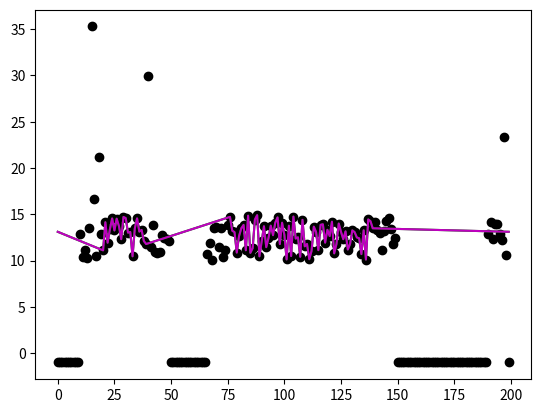

Write the Python code that produced this figure. (Note: this script raises an exception after producing the figure.)
# PyeNalysis

__author__ = "Edwin Dalmaijer"


import copy
import numpy
from scipy.interpolate import interp1d

# DEBUG #
from matplotlib import pyplot
# # # # #


def interpolate_blink(signal, mode='auto', velthresh=5, maxdur=500, margin=10, invalid=-1, edfonly=False):
	
	"""Returns signal with interpolated results, based on a cubic or linear
	interpolation of all blinks detected in the signal; based on:
	https://github.com/smathot/exparser/blob/master/exparser/TraceKit.py
	
	arguments
	signal	--	a vector (i.e. a NumPy array) containing a single
				trace of your signal; alternatively a trial gaze data
				dict as is returned by edfreader can be passed; in this
				case the blink ending events will be used to find blinks
				before the pupil size velocity algorithm will be used
				(NOTE: this means both will be used successively!)
	
	keyword arguments
	mode		--	string indicating what kind of interpolation to use:
				'linear' for a linear interpolation
				'cubic' for a cubic interpolation
				'auto' for a cubic interpolation is possible (i.e.
					when more than four data points are available)
					and linear when this is not the case
				(default = 'auto')
	velthresh	--	pupil size change velocity threshold in arbitrary
				units per sample (default = 5)
	maxdur	--	maximal duration of the blink in samples
				(default = 500)
	margin	--	margin (in samples) to compensate for blink duration
				underestimatiom; blink is extended for detected start
				minus margin, and detected end plus margin
				(default = 10)
	edfonly	--	Boolean indicating whether blinks should ONLY be
				detected using the EDF logs and NOT algorithmically
	
	returns
	signal	--	a NumPy array containing the interpolated signal
	"""
	
	# # # # #
	# input errors
	
	# wrong interpolation method	
	if mode not in ['auto','linear','cubic']:
		raise Exception("Error in pyenalysis.interpolate_missing: mode '%s' is not supported, please use one of the following: 'auto','linear','cubic'" % mode)
	# wrong signal dimension
	if type(signal) != dict:
		if signal.ndim != 1:
			raise Exception("Error in pyenalysis.interpolate_missing: input is not a single signal trace, but has %d dimensions; please provide a 1-dimension array" % signal.ndim)

	# # # # #
	# find blinks
	
	# empty lists, to store blink starts and endings
	starts = []
	ends = []
	
	# edfreader data
	if type(signal) == dict:

		# loop through blinks
		for st, et, dur in signal['events']['Eblk']: # Eblk - list of lists, each containing [starttime, endtime, duration]
			
			# edf time to sample number
			st = numpy.where(signal['edftime']==st)[0]
			et = numpy.where(signal['edftime']==et)[0]
			# if the starting or ending time did not appear in the trial,
			# correct the blink starting or ending point to the first or
			# last sample, respectively
			if len(st) == 0:
				st = 0
			else:
				st = st[0]
			if len(et) == 0:
				et = len(signal['edftime'])
			else:
				et = et[0]
			# compensate for underestimation of blink duration
			if st-margin >= 0:
				st -= margin
			if et+margin < len(signal['size']):
				et += margin
			# do not except blinks that exceed maximal blink duration
			if et-st <= maxdur:
				# append start time and ending time
				starts.append(st)
				ends.append(et)
		# extract pupil size data from signal
		signal = signal['size']
	
	if not edfonly:
		# signal in NumPy array
		# create a velocity profile of the signal
		vprof = signal[1:]-signal[:-1]
		
		# start detection
		ifrom = 0
		while True:
			# blink onset is detected when pupil size change velocity exceeds
			# threshold
			l = numpy.where(vprof[ifrom:] < -velthresh)[0]
			# break when no blink start is detected
			if len(l) == 0:
				break
			# blink start index
			istart = l[0]+ifrom
			if ifrom == istart:
				break
			# reversal (opening of the eye) is detected when pupil size
			# starts to increase with a super-threshold velocity
			l = numpy.where(vprof[istart:] > velthresh)[0]
			# if no reversal is detected, start detection process at istart
			# next run
			if len(l) == 0:
				ifrom = istart
				# reloop
				continue
			# index number of somewhat halfway blink process
			imid = l[0] + istart
			# a blink ending is detected when pupil size increase velocity
			# falls back to zero
			l = numpy.where(vprof[imid:] < 0)[0]
			# if no ending is detected, start detection process from imid
			# next run
			if len(l) == 0:
				ifrom = imid
				# reloop
				continue
			# blink end index
			iend = l[0]+imid
			# start detection process from current blink ending next run
			ifrom = iend
			# compensate for underestimation of blink duration
			if istart-margin >= 0:
				istart -= margin
			if iend+margin < len(signal):
				iend += margin
			# do not except blinks that exceed maximal blink duration
			if iend-istart > maxdur:
				# reloop
				continue
			# if all is well, we append start and ending to their respective
			# lists
			starts.append(istart)
			ends.append(iend)

#	# DEBUG #
#	pyplot.figure()
#	pyplot.title("" % ())
#	pyplot.plot(signal,'ko')
#	pyplot.plot(vprof,'b')
#	# # # # #

	# # # # #
	# interpolate

	# loop through all starting and ending positions
	for i in range(len(starts)):
		
		# empty list to store data points for interpolation
		pl = []
		
		# duration in samples
		duration = ends[i]-starts[i]

		# starting point
		if starts[i] - duration >= 0:
			pl.extend([starts[i]-duration])
		# central points (data between these points will be replaced)
		pl.extend([starts[i],ends[i]])
		# ending point
		if ends[i] + duration < len(signal):
			pl.extend([ends[i]+duration])
		
		# choose interpolation type
		if mode == 'auto':
			# if our range is wide enough, we can interpolate cubicly
			if len(pl) >= 4:
				kind = 'cubic'
			# if not, we use a linear interpolation
			else:
				kind = 'linear'
		else:
			kind = mode[:]
		
		# select values for interpolation function
		x = numpy.array(pl)
		y = signal[x]
		
		# replace any invalid values with trial average
		y[y==invalid] = numpy.mean(signal[signal!=invalid])
		
		# create interpolation function
		intfunc = interp1d(x,y,kind=kind)
		
		# do interpolation
		xint = numpy.arange(starts[i],ends[i])
		yint = intfunc(xint)
		
		# insert interpolated values into signal
		signal[xint] = yint
	
#		# DEBUG #
#		y = numpy.zeros(len(pl)) + max(signal)
#		pyplot.plot(pl,y,'ro')
#	pyplot.plot(signal,'r')
#	# # # # #
		
	return signal


def interpolate_missing(signal, mode='auto', mindur=5, margin=10, invalid=-1):
	
	"""Returns signal with interpolated results, based on a cubic or linear
	interpolation of the invalid data in the signal
	
	arguments
	signal	--	a vector (i.e. a NumPy array) containing a single
				trace of your signal
	
	keyword arguments
	mode		--	string indicating what kind of interpolation to use:
				'linear' for a linear interpolation
				'cubic' for a cubic interpolation
				'auto' for a cubic interpolation is possible (i.e.
					when more than four data points are available)
					and linear when this is not the case
				(default = 'auto')
	mindur	--	minimal amount of consecutive samples to interpolate
				cubically; otherwise a linear interpolation is used;
				this is to prevent weird results in the interpolation
				of very short strings of missing data (default = 5)
	margin	--	margin (in samples) to compensate for missing duration
				underestimatiom; missing is extended for detected start
				minus margin, and detected end plus margin; this helps
				in reducing errors in blink interpolation that has not
				been done by interpolate_blink (default = 10)
	invalid	--	a single value coding for invalid data, e.g. -1 or 0.0
				(default = -1)
	
	returns
	signal	--	a NumPy array containing the interpolated signal
	"""
	
	# # # # #
	# input errors
	
	# wrong interpolation method	
	if mode not in ['auto','linear','cubic']:
		raise Exception("Error in pyenalysis.interpolate_missing: mode '%s' is not supported, please use one of the following: 'auto','linear','cubic'" % mode)
	# wrong signal dimension
	if signal.ndim != 1:
		raise Exception("Error in pyenalysis.interpolate_missing: input is not a single signal trace, but has %d dimensions; please provide a 1-dimension array" % signal.ndim)

	# # # # #
	# find successive strings of missing data
	
	# empty lists for starting and ending indexes
	starts = []
	ends = []
	
	# check if beginning sample is missing, and add to starting indexes if
	# needed (algorithm does not pick up changes before the start or after
	# the end if the signal)
	if signal[0] == invalid:
		starts.append(0)
		si = 1
	else:
		si = 0
	
	# find invalid data
	inval = signal == invalid
	
	# code connected strings of missing data 1
	# (by substracting the previous number from the current, for every
	# missing data index number: this will produce a value of 1 for
	# successive index numbers, and higher values for nonsuccessive ones)
	diff = numpy.diff(inval)
	
	# find out what the index numbers of changes are
	# (i.e.: every difference that is 1)
	changes = numpy.where(diff==True)[0]
	
	# loop through changes, finding start and begining index numbers for
	# strings of successive missings
	for i in range(si,len(changes),2):
		ns = changes[i]-margin
		if ns < 0:
			ns = 0
		starts.append(ns)
	for i in range(1-si,len(changes),2):
		ne = changes[i]+1+margin
		if ne >= len(signal):
			ne = len(signal)-1
		ends.append(ne)
	# if the signal ended on an invalid sample, add the ending index number
	if signal[-1] == invalid:
		ends.append(len(signal)-1)
	
	# # # # #
	# interpolate
	
	# correct start and end point if these are invalid, by replacing them
	# with the trial average
	if signal[0] == invalid:
		signal[0] = numpy.mean(signal[signal != invalid])
	if signal[-1] == invalid:
		signal[-1] = numpy.mean(signal[signal != invalid])
	

	# loop through all starting and ending positions
	for i in range(len(starts)):
		
		# empty list to store data points for interpolation
		pl = []
		
		# duration in samples
		duration = ends[i]-starts[i]
		
		# starting point
		if starts[i] - duration >= 0 and signal[starts[i]-duration] != invalid:
			pl.extend([starts[i]-duration])
		# central points (data between these points will be replaced)
		pl.extend([starts[i],ends[i]])
		# ending point
		if ends[i] + duration < len(signal) and signal[ends[i]+duration] != invalid:
			pl.extend([ends[i]+duration])
		
		# if the duration is too low, use linear interpolation
		if duration < mindur:
			kind = 'linear'
		# if the duration is long enough, choose interpolation type
		else:
			if mode == 'auto':
				# if our range is wide enough, we can interpolate cubicly
				if len(pl) >= 4:
					kind = 'cubic'
				# if not, we use a linear interpolation
				else:
					kind = 'linear'
			else:
				kind = mode[:]
		
		# create interpolation function
		x = numpy.array(pl)
		y = signal[x]
		intfunc = interp1d(x,y,kind=kind)
		
		# do interpolation
		xint = numpy.arange(starts[i],ends[i])
		yint = intfunc(xint)
		
		# insert interpolated values into signal
		signal[xint] = yint
		
	return signal
	

def remove_outliers(signal, maxdev=2.5, invalid=-1, interpolate=True, mode='auto', allowp=0.1):
	
	"""Replaces every outlier with a missing value, then interpolates
	missing values using pyenalysis.interpolate_missing
	
	arguments
	signal	--	a vector (i.e. a NumPy array) containing a single
				trace of your signal
	
	keyword arguments
	maxdev	--	maximal distance between a single sample and the
				signal average in standard deviations (default = 2.5)
	invalid	--	a single value coding for invalid data, e.g. -1 or 0.0;
				outliers will be replaced by this value (default = -1)
	interpolate	--	Boolean indicating whether outliers should be
				should be interpolated (True) or replaced by missing
				values (False) (default = True)
	mode		--	string indicating what kind of interpolation to use:
				'linear' for a linear interpolation
				'cubic' for a cubic interpolation
				'auto' for a cubic interpolation is possible (i.e.
					when more than four data points are available)
					and linear when this is not the case
				(default = 'auto')
	allowp	--	is the standard deviation is below this proportion of
				the mean, outliers will not be removed; this is to
				prevent erroneous removal of outliers in a very steady
				signal (default = 0.1)
	
	returns
	signal	--	signal with outliers replaced by missing or
				interpolated (depending on interpolate keyword
				argument)
	"""
	
	# # # # #
	# input errors
	
	# wrong interpolation method	
	if mode not in ['auto','linear','cubic']:
		raise Exception("Error in pyenalysis.interpolate_missing: mode '%s' is not supported, please use one of the following: 'auto','linear','cubic'" % mode)
	# wrong signal dimension
	if signal.ndim != 1:
		raise Exception("Error in pyenalysis.interpolate_missing: input is not a single signal trace, but has %d dimensions; please provide a 1-dimension array" % signal.ndim)
	
	# # # # #
	# outlier removal
	
	# calculate signal average and standard deviation
	mean = numpy.mean(signal)
	sd = numpy.std(signal)
	
	# stop if SD is too low
	if sd < mean*allowp:
		return signal
	
	# calculate bounds
	lower = mean - maxdev*sd
	upper = mean + maxdev*sd
	
	# find outliers
	outlier = (signal > upper) | (signal < lower)
	
	# replace outliers by invalid code
	signal[outlier] = invalid
	
	# interpolate
	if interpolate:
		signal = interpolate_missing(signal, mode=mode, invalid=invalid)
	
	return signal


def hampel(signal, winlen=12, T=3, focus='centre'):
	
	"""Performs a Hampel filtering, a median based outlier rejection in which
	outliers are detected based on a local median, and are replaced by that
	median (local median is determined in a moving window)
	
	arguments
	
	signal	--	a vector (i.e. a NumPy array) containing a single
				trace of your signal

	keyword arguments

	winlen	--	integer indicating window length (default = 12)
	
	T		--	floating point or integer indicating the maximal
				distance from the surrounding signal that defines
				outliers; distance is measured in a standard deviation
				like measure (S0), based on the local median; a T of 3
				means that any point outside of the range -3*S0 to 3*S0
				is considered an outlier (default = 3)
	focus		--	string indicating where the focus (i.e. the point that
				is being corrected) of the window should be; one of:
					'centre' (window = winlen/2 + i + winlen/2)
					'left' '(window = i + winlen)
					'right' (window = winlen + i)
	"""
	
	if focus == 'centre':
		# half a window length
		hampwinlen = winlen/2
		for i in range(hampwinlen, len(signal)-hampwinlen+1):
			# median for this window
			med = numpy.median(signal[i-hampwinlen:i+hampwinlen])
			# check S0 (standard deviation like measure)
			s0 = 1.4826 * numpy.median(numpy.abs(signal[i-hampwinlen:i+hampwinlen] - med))
			# check outliers
			if signal[i] > T*s0 or signal[i] < T*s0:
				# replace outliers by median
				signal[i] = med

	# if the focus is not the centre
	else:
		# determine the starting position
		if focus == 'left':
			start = 0
			stop = len(signal) - winlen
		elif focus == 'right':
			start = winlen
			stop = len(signal)
		else:
			start = winlen/2
			stop = len(signal) - winlen/2 + 1
		# loop through samples
		for i in range(start, stop):
			# determine window start and stop
			if focus == 'left':
				wstart = i
				wstop = i + winlen
			elif focus == 'right':
				wstart = i - winlen
				wstop = i
			else:
				wstart = i - winlen/2
				wstop = i + winlen/2
			# median for this window
			med = numpy.median(signal[wstart:wstop])
			# check S0 (standard deviation like measure)
			s0 = 1.4826 * numpy.median(numpy.abs(signal[wstart:wstop] - med))
			# check outliers
			if signal[i] > T*s0 or signal[i] < T*s0:
				# replace outliers by median
				signal[i] = copy.deepcopy(med)
	
	return signal


def smooth(signal, winlen=11, window='hanning', lencorrect=True):
	
	"""Smooth a trace, based on: http://wiki.scipy.org/Cookbook/SignalSmooth
	
	arguments
	signal	--	a vector (i.e. a NumPy array) containing a single
				trace of your signal
	
	keyword arguments
	winlen	--	integer indicating window length (default = 11)
	window	--	smoothing type, should be one of the following:
				'flat', 'hanning', 'hamming', 'bartlett', or 'blackman'
				(default = 'hanning')
	lencorrect	--	Boolean indicating if the output (the smoothed signal)
				should have the same length as the input (the raw
				signal); this is not necessarily so because of data
				convolution (default = True)
	
	returns
	signal	--	smoothed signal
	"""
	
	# # # # #
	# input errors
	
	# really small window
	if winlen < 3:
		return signal
	# non-integer window length
	if type(winlen) != int:
		try:
			winlen = int(winlen)
		except:
			raise Exception("Error in pyenalysis.smooth: provided window length ('%s') is not compatible; please provide an integer window length" % winlen)
	# wrong type of window
	if window not in ['flat', 'hanning', 'hamming', 'bartlett', 'blackman']:
		raise Exception("Error in pyenalysis.smooth: windowtype '%s' is not supported; please use one of the following: 'flat', 'hanning', 'hamming', 'bartlett', or 'blackman'" % window)
	# wrong signal dimension
	if signal.ndim != 1:
		raise Exception("Error in pyenalysis.smooth: input is not a single signal trace, but has %d dimensions; please provide a 1-dimension array" % signal.ndim)
	# too small a trace
	if signal.size < winlen:
		raise Exception("Error in pyenalysis.smooth: input signal has too few datapoints (%d) for provided window length (%d)" % (signal.size,winlen))
	
	# # # # #
	# smoothing

	# slice to concatenation
	s = numpy.r_[signal[winlen-1:0:-1],signal,signal[-1:-winlen:-1]]

	# this is equivalent to:
	# p1 = signal[winlen-1:0:-1].tolist() # first part of signal reversed
	# p2 = signal.tolist()
	# p3 = signal[-1:-winlen:-1].tolist() # last part of signal reversed
	# s = p1 + p2 + p3

	
	# moving average
	if window == 'flat':
		w = numpy.ones(winlen, 'd')
	# bit more sophisticated smoothing algorithms
	else:
		w = eval("numpy.%s(%d)" % (window,winlen))
	
	# convolve signal, according to chosen smoothing type
	smoothed = numpy.convolve(w/w.sum(), s, mode='valid')
	
	# correct length if necessary
	if lencorrect:
		smoothed = smoothed[(winlen/2-1):(-winlen/2)]
		try:
			smoothed = smoothed[:len(signal)]
		except:
			raise Exception("Error in pyenalysis.smooth: output array is too short (len(output)=%d, len(signal)=%d)" % (len(smoothed),len(signal)))

	return smoothed


# DEBUG #
if __name__ == '__main__':
	from matplotlib import pyplot
	# constants
	N = 200
	INVAL = -1
	# create random data
	a = numpy.random.random_sample(N)
	# manipulate radom data to like like somewhat realictic data
	a = 10 + a*5
	# introduce some missing values
	a[0:10] = INVAL
	a[50:66] = INVAL
	a[150:190] = INVAL
	a[-1] = INVAL
	# introduce ouliers
	for i in [15,16,18,40,197]:
		a[i] = a[i] + numpy.random.random()*30
	# plot the raw data
	pyplot.figure()
	pyplot.plot(a,'ko', label='raw')
	# smooth the data
#	a = smooth(a,winlen=5,lencorrect=True)
	# plot the smoothed data
#	pyplot.plot(a,'y', label='pre-smooth')
	# interpolate 'blinks' (artificial, due to smoothing of fake data and missing)
#	a = interpolate_blink(a, mode='auto', velthresh=5, maxdur=500, margin=10)
	# plot interpolated data
#	pyplot.plot(a,'b', label='blinks_interpolated')
	# interpolate missing data
	a = interpolate_missing(a,mode='linear',invalid=INVAL)
	# plot interpolated data
	pyplot.plot(a,'g', label='missing_interpolated')
	# remove outliers
	a = remove_outliers(a, maxdev=5, invalid=INVAL, interpolate=True, mode='auto')
	# plot data without outliers
	pyplot.plot(a,'m', label='outliers_removed')
	# smooth the data
	a = smooth(a,winlen=5,window='hanning',lencorrect=True)
	# plot the smoothed data
	pyplot.plot(a,'r', label='smooth')
	# finish the plot
	pyplot.legend(loc='upper right')
	pyplot.show()
# # # # #